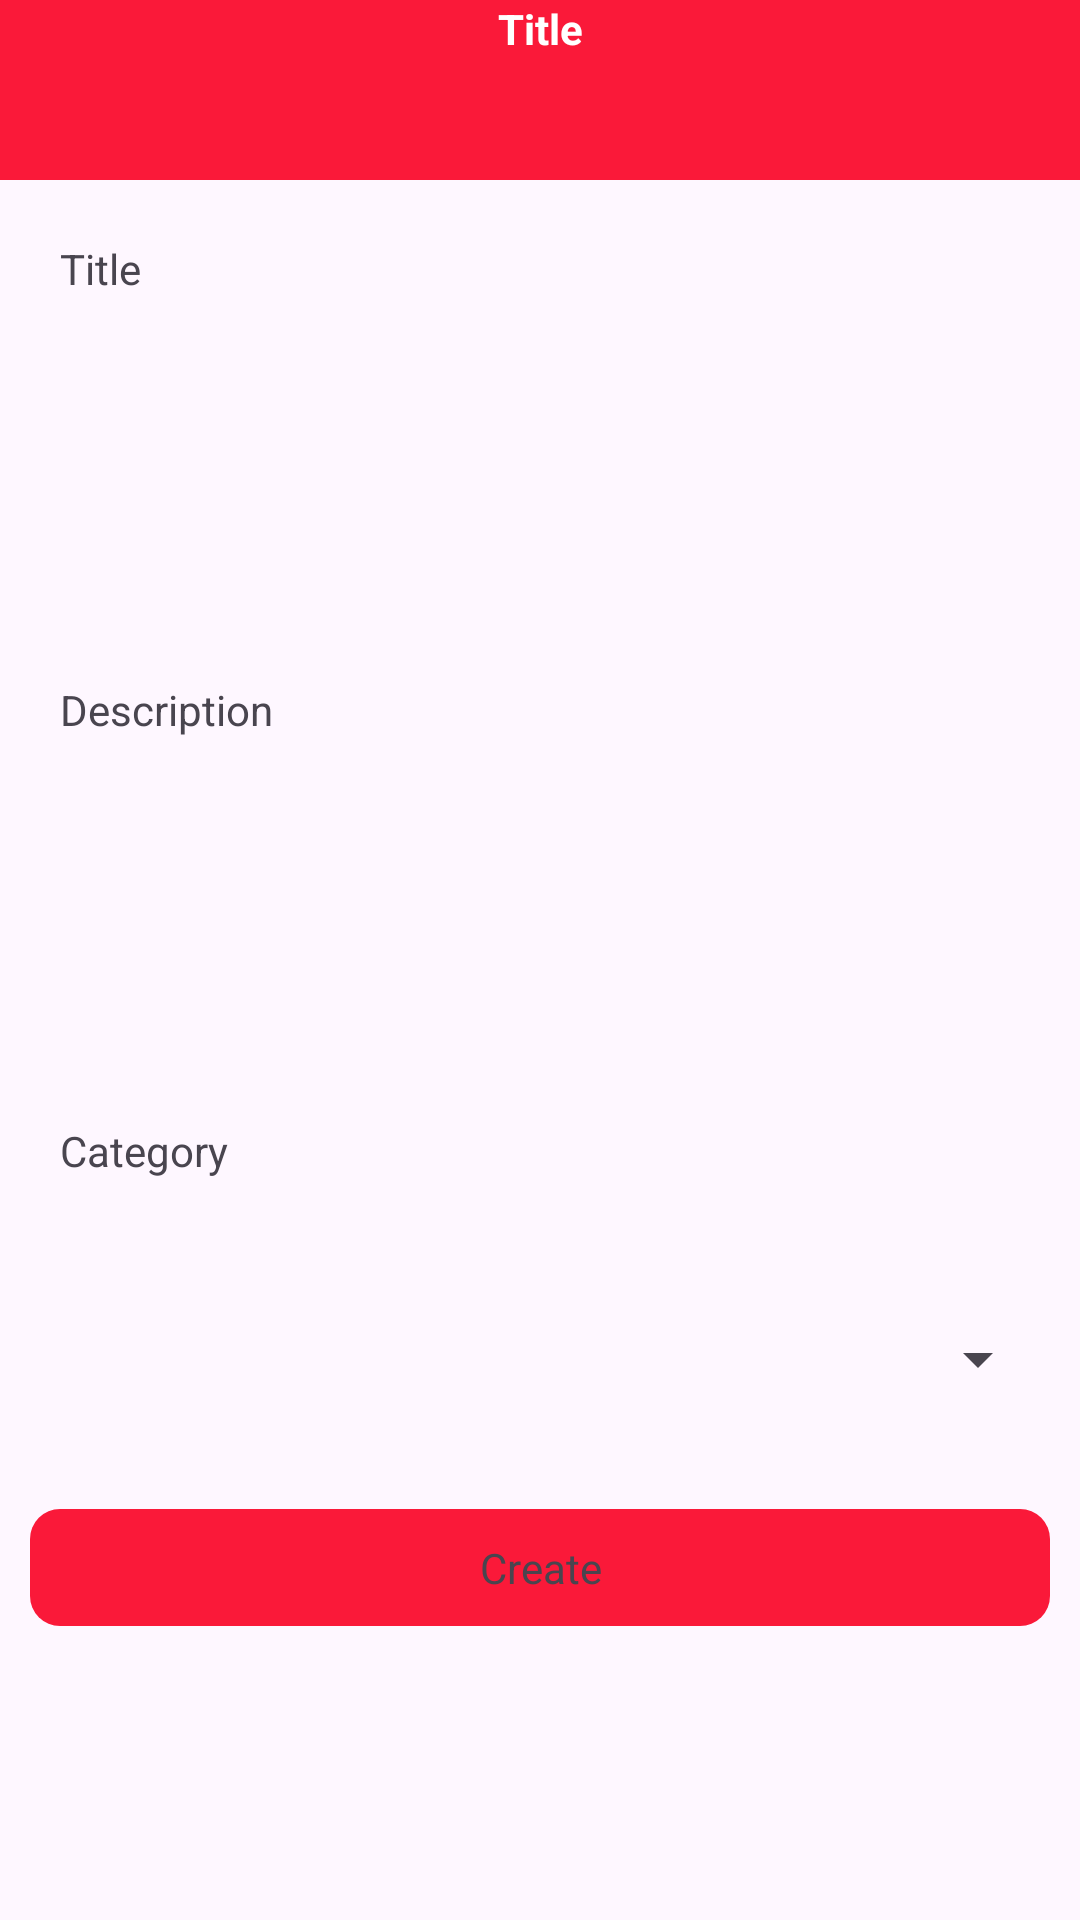

Android layout source for this screen:
<!-- AndroidManifest.xml: application theme Theme.SabayNews -->
<!-- res/layout/activity_form_article.xml -->
<?xml version="1.0" encoding="utf-8"?>
<androidx.coordinatorlayout.widget.CoordinatorLayout xmlns:android="http://schemas.android.com/apk/res/android"
    xmlns:app="http://schemas.android.com/apk/res-auto"
    xmlns:tools="http://schemas.android.com/tools"
    android:layout_width="match_parent"
    android:layout_height="match_parent"
    tools:context=".uis.FormArticleActivity">
    <LinearLayout
        android:orientation="vertical"
        android:layout_width="match_parent"
        android:layout_height="match_parent">
        <include layout="@layout/appbar_arrow_back_layout" />
        <TextView

            android:layout_width="match_parent"
            android:layout_height="wrap_content"
            android:padding="10dp"
            android:layout_margin="10dp"
            android:text="Title" />

        <EditText
            android:id="@+id/editTitle"
            android:layout_width="match_parent"
            android:layout_height="68dp"
            android:layout_margin="10dp"
            android:background="@drawable/input_text_background"
            android:padding="10dp"
            tools:ignore="SpeakableTextPresentCheck" />
        <TextView
            android:layout_width="match_parent"
            android:layout_height="wrap_content"
            android:padding="10dp"
            android:layout_margin="10dp"
            android:text="Description" />

        <EditText
            android:id="@+id/txtDesc"
            android:layout_width="match_parent"
            android:layout_height="68dp"
            android:layout_margin="10dp"
            android:background="@drawable/input_text_background"
            android:padding="10dp"
            tools:ignore="SpeakableTextPresentCheck" />
        <TextView
            android:layout_width="match_parent"
            android:layout_height="wrap_content"
            android:padding="10dp"
            android:layout_margin="10dp"
            android:text="Category" />
        <Spinner
            android:id="@+id/spinnerCategory"
            android:padding="10dp"
            android:layout_margin="10dp"
            android:layout_width="match_parent"
            android:layout_height="60dp" />
        <TextView
            android:id="@+id/btnAdd"
            android:text="Create"
            android:background="@drawable/btn_background"
            android:textAlignment="center"
            android:padding="10dp"
            android:layout_margin="10dp"
            android:layout_width="match_parent"
            android:layout_height="wrap_content" />

    </LinearLayout>


    <include
        android:id="@+id/include2"
        layout="@layout/progress_bar_layout" />
</androidx.coordinatorlayout.widget.CoordinatorLayout>
<!-- res/layout/appbar_arrow_back_layout.xml (included above) -->
<?xml version="1.0" encoding="utf-8"?>
<LinearLayout xmlns:android="http://schemas.android.com/apk/res/android"
    xmlns:app="http://schemas.android.com/apk/res-auto"
    xmlns:tools="http://schemas.android.com/tools"
    android:layout_width="match_parent"
    android:layout_height="wrap_content">
    <com.google.android.material.appbar.AppBarLayout
        android:background="@color/colorprimary"
        android:layout_width="match_parent"
        android:layout_height="60dp">
        <androidx.constraintlayout.widget.ConstraintLayout
            android:layout_width="match_parent"
            android:layout_height="match_parent">

            <TextView
                android:id="@+id/title"
                android:layout_width="match_parent"
                android:layout_height="wrap_content"
                android:text="Title"
                android:textAlignment="center"
                android:textColor="@color/white"
                android:textStyle="bold"
                tools:layout_editor_absoluteX="0dp"
                tools:layout_editor_absoluteY="21dp" />

            <ImageView
                android:id="@+id/ivBack"
                android:layout_width="wrap_content"
                android:layout_height="wrap_content"
                android:layout_marginStart="16dp"
                android:layout_marginTop="20dp"
                app:layout_constraintStart_toStartOf="parent"
                app:layout_constraintTop_toTopOf="parent"
                app:srcCompat="@drawable/baseline_arrow_back_ios_new_24" />
        </androidx.constraintlayout.widget.ConstraintLayout>
    </com.google.android.material.appbar.AppBarLayout>

</LinearLayout>
<!-- res/layout/progress_bar_layout.xml (included above) -->
<?xml version="1.0" encoding="utf-8"?>
<LinearLayout xmlns:android="http://schemas.android.com/apk/res/android"
    android:layout_width="wrap_content"
    android:layout_height="wrap_content"
    android:layout_gravity="center">
    <ProgressBar
        android:visibility="gone"
        android:layout_gravity="center"
        android:id="@+id/progressBar"
        android:layout_width="wrap_content"
        android:layout_height="wrap_content" />


</LinearLayout>
<!-- resources referenced by this layout -->
<resources>
  <color name="colorprimary">#fa1939</color>
  <color name="white">#FFFFFFFF</color>
  <!-- drawable btn_background (drawable) -->
  <?xml version="1.0" encoding="utf-8"?>
  <selector xmlns:android="http://schemas.android.com/apk/res/android">
      <item>
          <shape android:shape="rectangle">
              <corners android:radius="10dp" />
              <solid android:color="@color/colorprimary" />
          </shape>
      </item>
  </selector>
  <!-- drawable input_text_background (drawable) -->
  <?xml version="1.0" encoding="utf-8"?>
  <selector xmlns:android="http://schemas.android.com/apk/res/android">
      <item>
          <shape android:shape="rectangle">
              <corners android:radius="10dp" />
              <stroke
                  android:color="@color/colorprimary"
                  android:dashWidth="2dp" />
          </shape>
      </item>
  </selector>
  <style name="Theme.SabayNews" parent="Base.Theme.SabayNews" />
  <style name="Base.Theme.SabayNews" parent="Theme.Material3.DayNight.NoActionBar">
          
          
          <item name="colorPrimary">@color/colorprimary</item>
          <item name="colorPrimaryDark">@color/colorprimaryDark</item>
          <item name="colorAccent">@color/colorAccent</item>
      </style>
  <color name="colorprimaryDark">#E91E63</color>
  <color name="colorAccent">#009688</color>
</resources>
